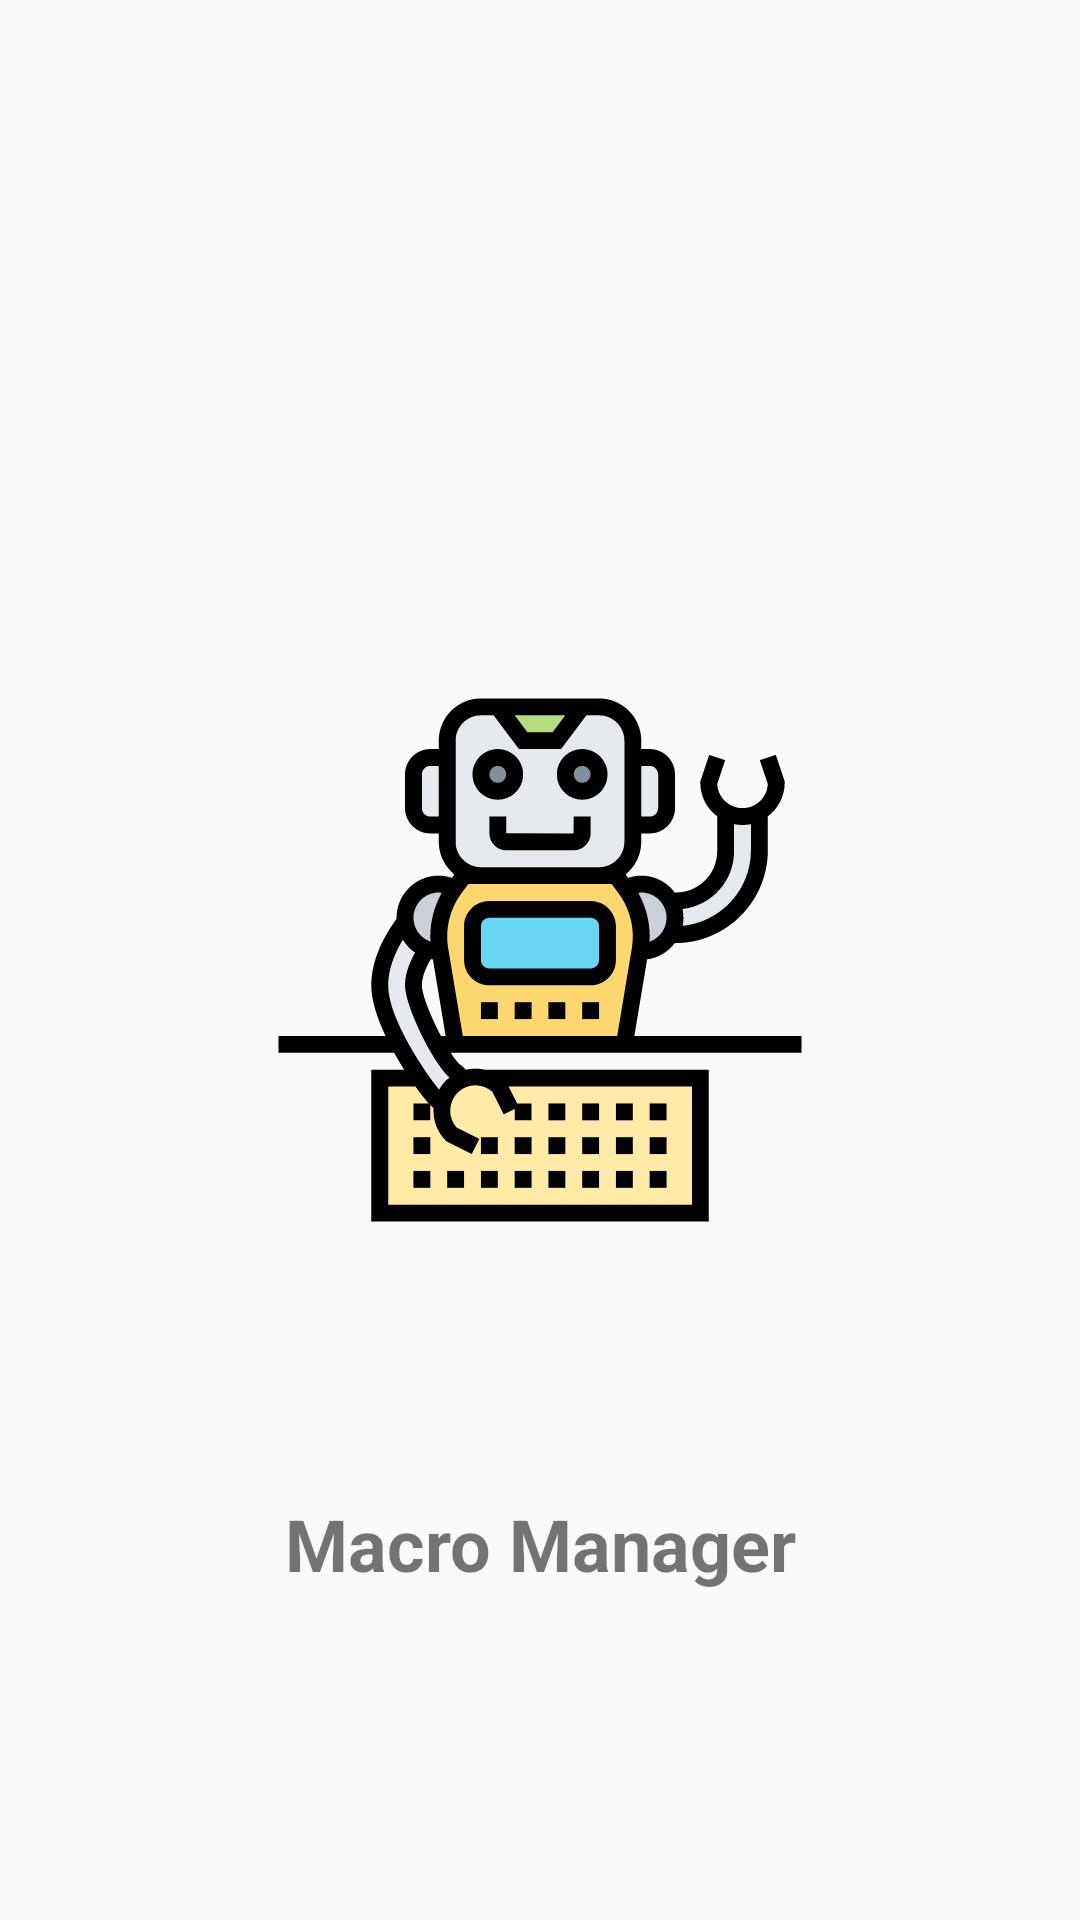

The Android layout XML behind this screen, and the referenced resources:
<!-- AndroidManifest.xml: application theme AppTheme -->
<!-- res/layout/splashscreen.xml -->
<?xml version="1.0" encoding="utf-8"?>
<androidx.constraintlayout.widget.ConstraintLayout xmlns:android="http://schemas.android.com/apk/res/android"
    xmlns:app="http://schemas.android.com/apk/res-auto"
    android:layout_width="match_parent"
    android:layout_height="match_parent">

    <ImageView
        android:id="@+id/logo"
        android:layout_width="0dp"
        android:layout_height="0dp"
        android:src="@drawable/ic_robot"
        app:layout_constraintBottom_toBottomOf="parent"
        app:layout_constraintEnd_toEndOf="@id/guidelineR"
        app:layout_constraintStart_toStartOf="@id/guidelineL"
        app:layout_constraintTop_toTopOf="parent"
        app:layout_constraintVertical_bias="0.19999999" />

    <TextView
        android:id="@+id/name"
        android:layout_width="wrap_content"
        android:layout_height="wrap_content"
        android:text="@string/app_name"
        android:textSize="24sp"
        android:textStyle="bold"
        app:layout_constraintBottom_toBottomOf="parent"
        app:layout_constraintEnd_toEndOf="parent"
        app:layout_constraintStart_toStartOf="parent"
        app:layout_constraintTop_toTopOf="parent"
        app:layout_constraintVertical_bias="0.82" />

    <androidx.constraintlayout.widget.Guideline
        android:id="@+id/guidelineL"
        android:layout_width="wrap_content"
        android:layout_height="wrap_content"
        android:orientation="vertical"
        app:layout_constraintGuide_percent="0.25" />


    <androidx.constraintlayout.widget.Guideline
        android:id="@+id/guidelineR"
        android:layout_width="wrap_content"
        android:layout_height="wrap_content"
        android:orientation="vertical"
        app:layout_constraintGuide_percent="0.75" />


</androidx.constraintlayout.widget.ConstraintLayout>
<!-- resources referenced by this layout -->
<resources>
  <!-- drawable ic_robot: vector/xml drawable (drawable, 8974 chars, omitted) -->
  <string name="app_name">Macro Manager</string>
  <style name="AppTheme" parent="Theme.AppCompat.DayNight.DarkActionBar">
          
          <item name="colorPrimary">@color/colorPrimary</item>
          <item name="colorPrimaryDark">#000</item>
          <item name="colorAccent">@color/colorAccent</item>
          <item name="windowActionBar">false</item>
          <item name="windowNoTitle">true</item>
      </style>
  <!-- not gathered from this repository: default colours our renderer supplied (Android Studio template values) -->
  <color name="colorPrimary">#FF6200EE</color>
  <color name="colorAccent">#FF03DAC5</color>
</resources>
